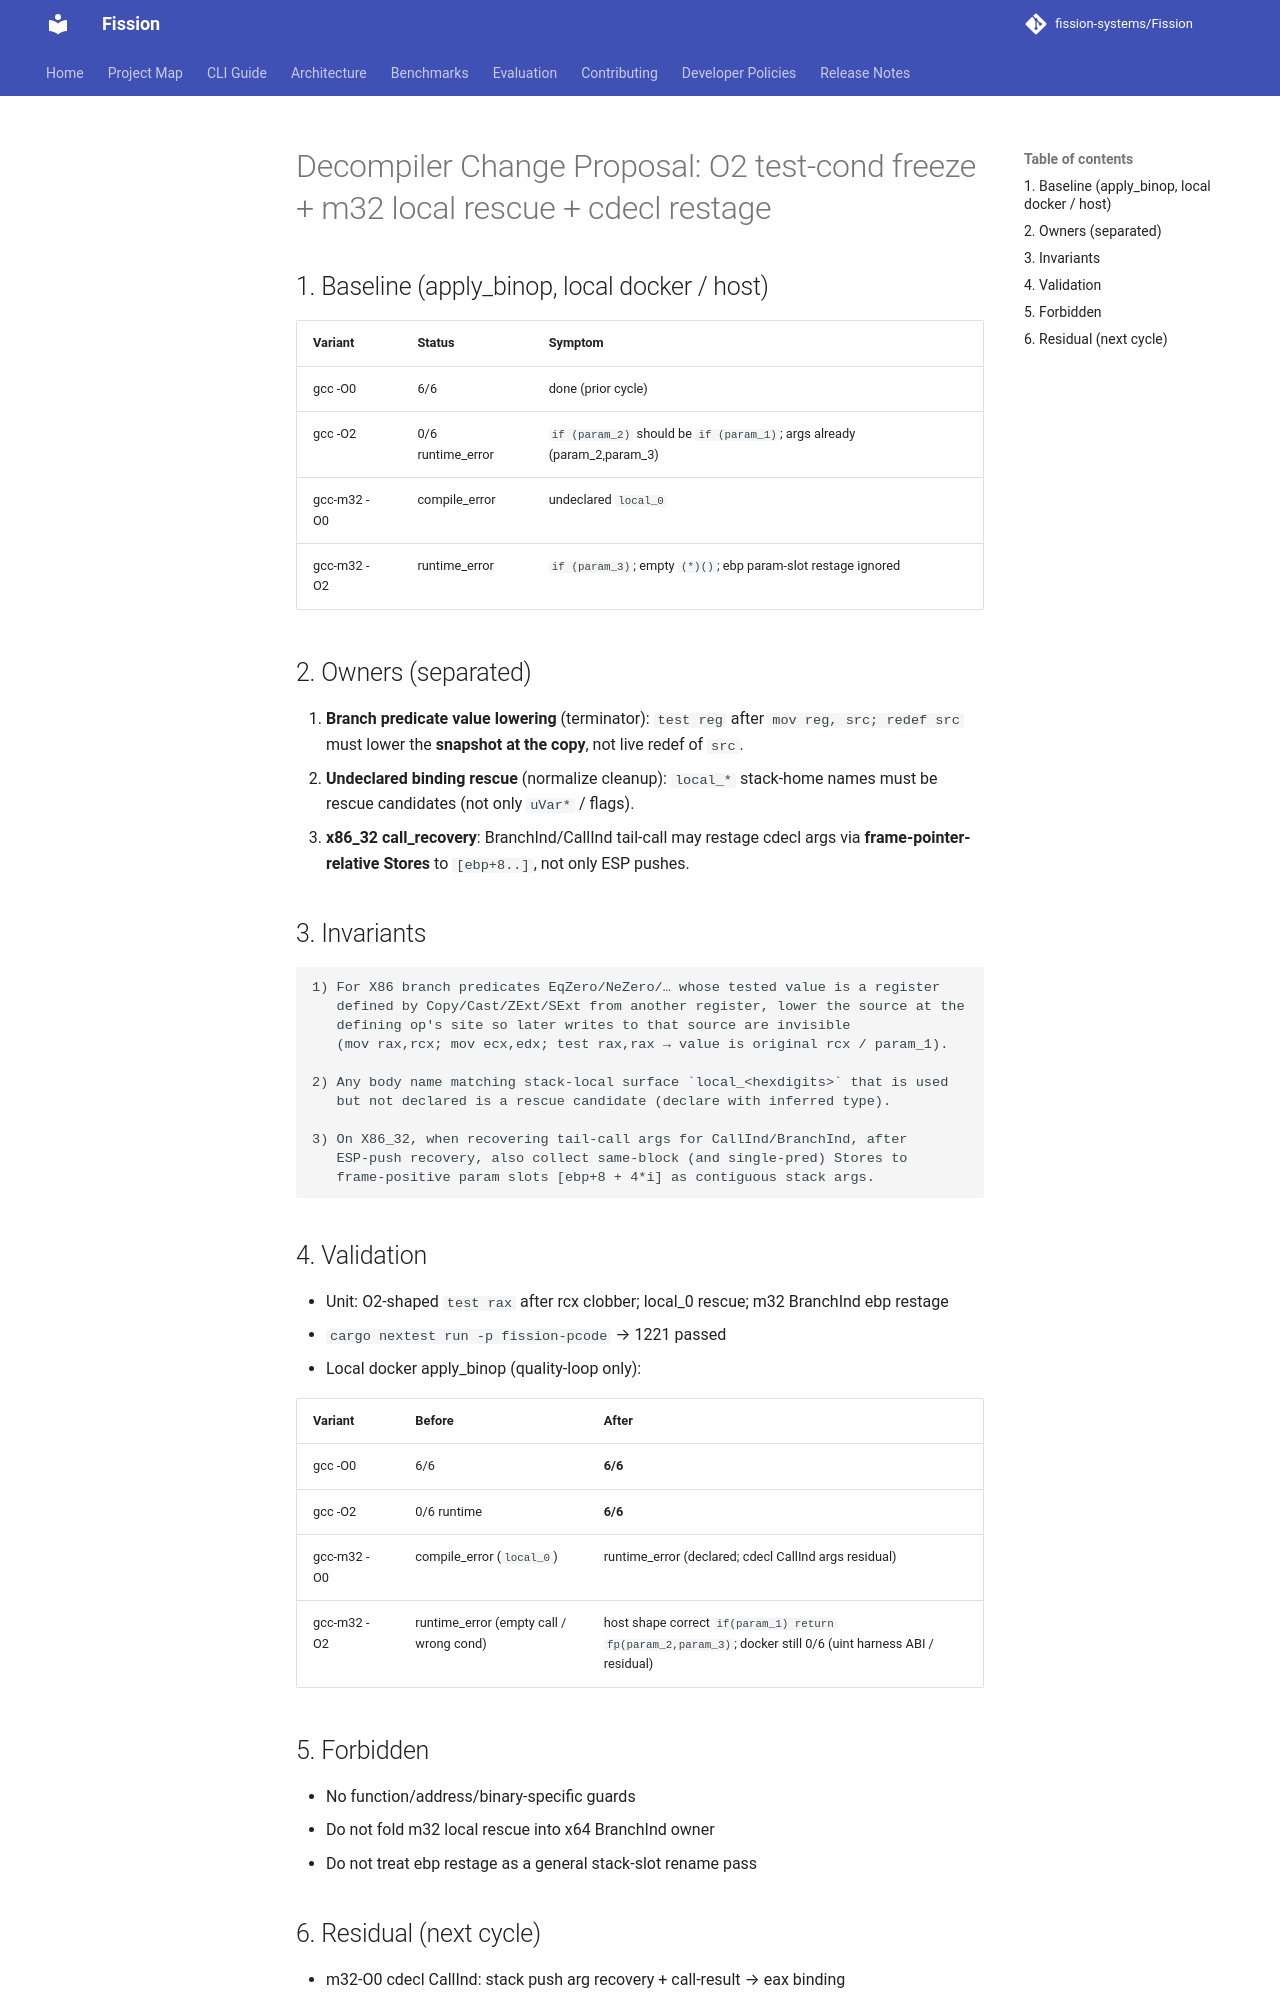

repository: fission-systems/Fission · page: proposals/2026-07-17-o2-cond-m32-local-branchind/index.html · generator: mkdocs

# Decompiler Change Proposal: O2 test-cond freeze + m32 local rescue + cdecl restage

## 1. Baseline (apply_binop, local docker / host)

| Variant | Status | Symptom |
|---|---|---|
| gcc -O0 | 6/6 | done (prior cycle) |
| gcc -O2 | 0/6 runtime_error | `if (param_2)` should be `if (param_1)`; args already (param_2,param_3) |
| gcc-m32 -O0 | compile_error | undeclared `local_0` |
| gcc-m32 -O2 | runtime_error | `if (param_3)`; empty `(*)()`; ebp param-slot restage ignored |

## 2. Owners (separated)

1. **Branch predicate value lowering** (terminator): `test reg` after `mov reg, src; redef src` must lower the **snapshot at the copy**, not live redef of `src`.
2. **Undeclared binding rescue** (normalize cleanup): `local_*` stack-home names must be rescue candidates (not only `uVar*` / flags).
3. **x86_32 call_recovery**: BranchInd/CallInd tail-call may restage cdecl args via **frame-pointer-relative Stores** to `[ebp+8..]`, not only ESP pushes.

## 3. Invariants

```text
1) For X86 branch predicates EqZero/NeZero/… whose tested value is a register
   defined by Copy/Cast/ZExt/SExt from another register, lower the source at the
   defining op's site so later writes to that source are invisible
   (mov rax,rcx; mov ecx,edx; test rax,rax → value is original rcx / param_1).

2) Any body name matching stack-local surface `local_<hexdigits>` that is used
   but not declared is a rescue candidate (declare with inferred type).

3) On X86_32, when recovering tail-call args for CallInd/BranchInd, after
   ESP-push recovery, also collect same-block (and single-pred) Stores to
   frame-positive param slots [ebp+8 + 4*i] as contiguous stack args.
```

## 4. Validation

- Unit: O2-shaped `test rax` after rcx clobber; local_0 rescue; m32 BranchInd ebp restage
- `cargo nextest run -p fission-pcode` → 1221 passed
- Local docker apply_binop (quality-loop only):

| Variant | Before | After |
|---|---|---|
| gcc -O0 | 6/6 | **6/6** |
| gcc -O2 | 0/6 runtime | **6/6** |
| gcc-m32 -O0 | compile_error (`local_0`) | runtime_error (declared; cdecl CallInd args residual) |
| gcc-m32 -O2 | runtime_error (empty call / wrong cond) | host shape correct `if(param_1) return fp(param_2,param_3)`; docker still 0/6 (uint harness ABI / residual) |

## 5. Forbidden

- No function/address/binary-specific guards
- Do not fold m32 local rescue into x64 BranchInd owner
- Do not treat ebp restage as a general stack-slot rename pass
